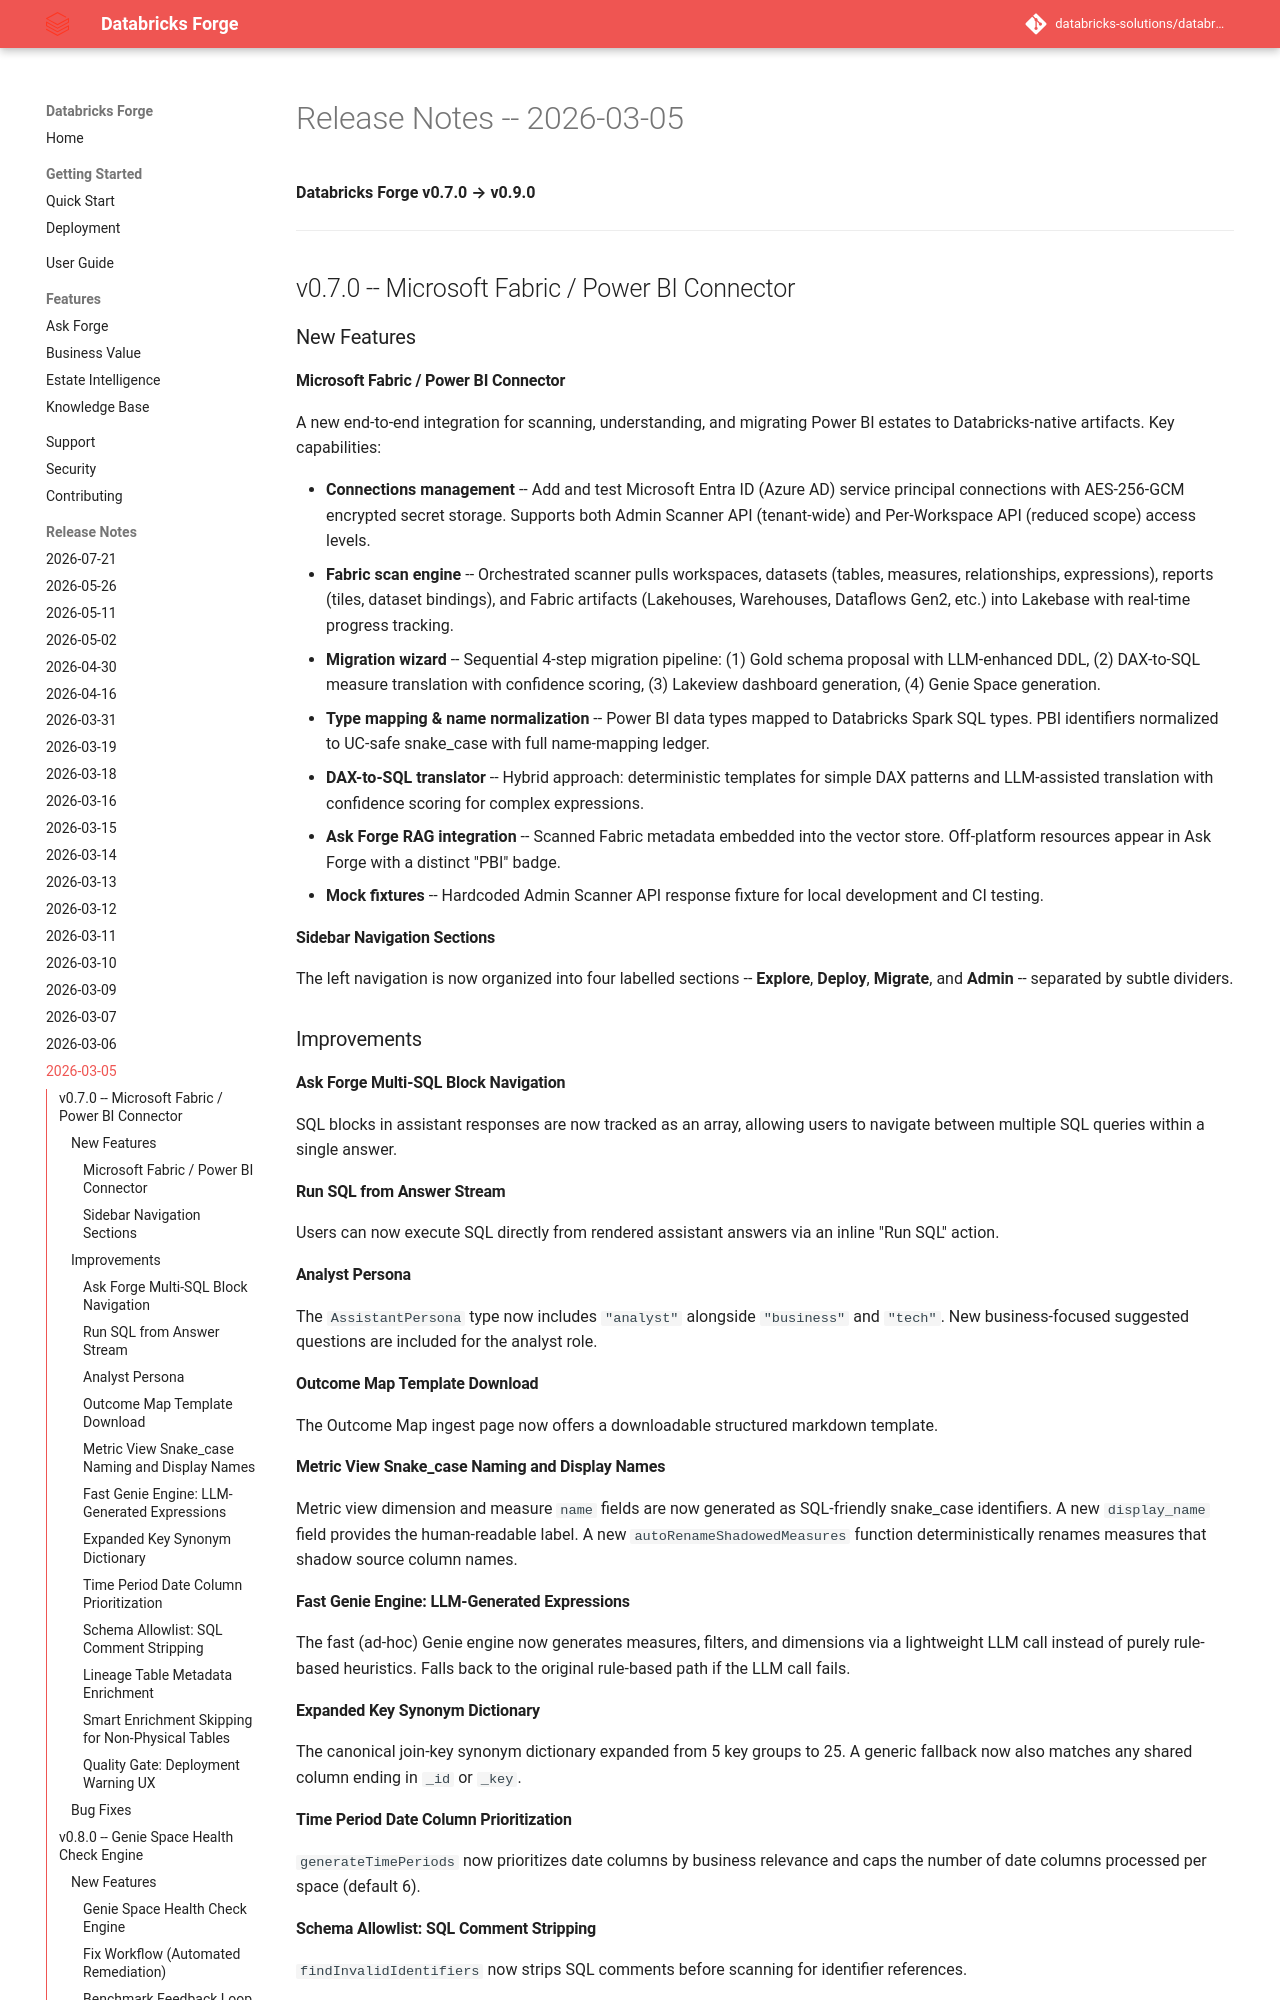

repository: databricks-solutions/databricks-forge · page: release-notes/RELEASE_NOTES_2026_03_05.html · generator: mkdocs

# Release Notes -- 2026-03-05

**Databricks Forge v0.7.0 → v0.9.0**

---

## v0.7.0 -- Microsoft Fabric / Power BI Connector

### New Features

#### Microsoft Fabric / Power BI Connector
A new end-to-end integration for scanning, understanding, and migrating Power BI estates to Databricks-native artifacts. Key capabilities:

- **Connections management** -- Add and test Microsoft Entra ID (Azure AD) service principal connections with AES-256-GCM encrypted secret storage. Supports both Admin Scanner API (tenant-wide) and Per-Workspace API (reduced scope) access levels.
- **Fabric scan engine** -- Orchestrated scanner pulls workspaces, datasets (tables, measures, relationships, expressions), reports (tiles, dataset bindings), and Fabric artifacts (Lakehouses, Warehouses, Dataflows Gen2, etc.) into Lakebase with real-time progress tracking.
- **Migration wizard** -- Sequential 4-step migration pipeline: (1) Gold schema proposal with LLM-enhanced DDL, (2) DAX-to-SQL measure translation with confidence scoring, (3) Lakeview dashboard generation, (4) Genie Space generation.
- **Type mapping & name normalization** -- Power BI data types mapped to Databricks Spark SQL types. PBI identifiers normalized to UC-safe snake_case with full name-mapping ledger.
- **DAX-to-SQL translator** -- Hybrid approach: deterministic templates for simple DAX patterns and LLM-assisted translation with confidence scoring for complex expressions.
- **Ask Forge RAG integration** -- Scanned Fabric metadata embedded into the vector store. Off-platform resources appear in Ask Forge with a distinct "PBI" badge.
- **Mock fixtures** -- Hardcoded Admin Scanner API response fixture for local development and CI testing.

#### Sidebar Navigation Sections
The left navigation is now organized into four labelled sections -- **Explore**, **Deploy**, **Migrate**, and **Admin** -- separated by subtle dividers.

### Improvements

#### Ask Forge Multi-SQL Block Navigation
SQL blocks in assistant responses are now tracked as an array, allowing users to navigate between multiple SQL queries within a single answer.

#### Run SQL from Answer Stream
Users can now execute SQL directly from rendered assistant answers via an inline "Run SQL" action.

#### Analyst Persona
The `AssistantPersona` type now includes `"analyst"` alongside `"business"` and `"tech"`. New business-focused suggested questions are included for the analyst role.

#### Outcome Map Template Download
The Outcome Map ingest page now offers a downloadable structured markdown template.

#### Metric View Snake_case Naming and Display Names
Metric view dimension and measure `name` fields are now generated as SQL-friendly snake_case identifiers. A new `display_name` field provides the human-readable label. A new `autoRenameShadowedMeasures` function deterministically renames measures that shadow source column names.

#### Fast Genie Engine: LLM-Generated Expressions
The fast (ad-hoc) Genie engine now generates measures, filters, and dimensions via a lightweight LLM call instead of purely rule-based heuristics. Falls back to the original rule-based path if the LLM call fails.

#### Expanded Key Synonym Dictionary
The canonical join-key synonym dictionary expanded from 5 key groups to 25. A generic fallback now also matches any shared column ending in `_id` or `_key`.
